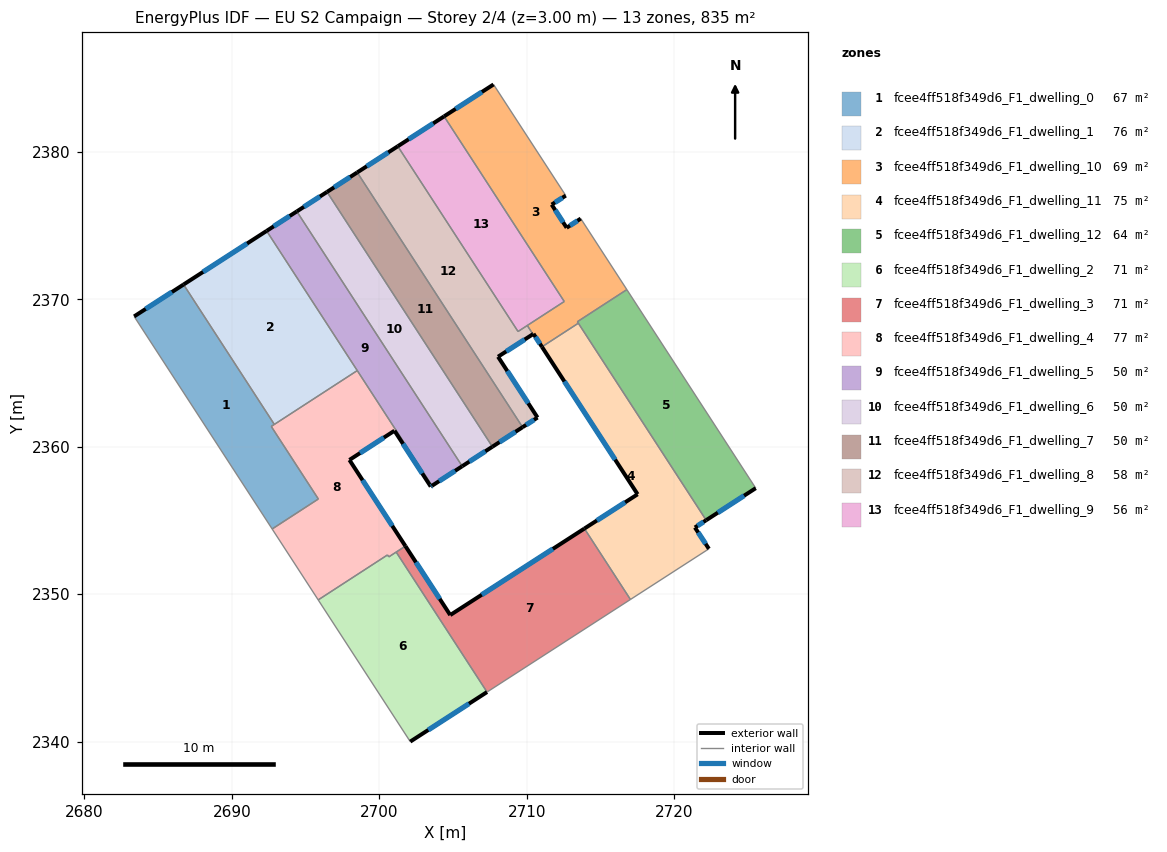
=== STOREY PLAN SPEC (per zone: floor XY polygon, exterior-wall plan segments, windows/doors) ===
zone 1: fcee4ff518f349d6_F1_dwelling_0  (67.1 m²)
  floor: (2686.73, 2371.00) (2692.88, 2361.51) (2692.67, 2361.38) (2695.87, 2356.45) (2692.74, 2354.42) (2683.37, 2368.83)
  exterior wall: (2686.73, 2371.00) – (2683.37, 2368.83)  [4.0 m]
    window: (2685.94, 2370.49) – (2684.16, 2369.34)  [3.4 m²]
  interior walls: 5
zone 2: fcee4ff518f349d6_F1_dwelling_1  (75.8 m²)
  floor: (2692.36, 2374.63) (2698.51, 2365.16) (2692.88, 2361.51) (2686.73, 2371.00)
  exterior wall: (2692.36, 2374.63) – (2686.73, 2371.00)  [6.7 m]
    window: (2691.04, 2373.78) – (2688.05, 2371.85)  [5.7 m²]
  interior walls: 3
zone 3: fcee4ff518f349d6_F1_dwelling_10  (69.4 m²)
  floor: (2712.65, 2377.03) (2711.70, 2376.42) (2712.71, 2374.85) (2713.67, 2375.47) (2716.79, 2370.65) (2713.44, 2368.48) (2713.50, 2368.38) (2711.03, 2366.77) (2710.46, 2367.66) (2710.42, 2367.63) (2710.04, 2368.22) (2712.55, 2369.85) (2704.40, 2382.40) (2707.75, 2384.57)
  exterior wall: (2710.42, 2367.63) – (2710.46, 2367.66)  [0.0 m]
  exterior wall: (2707.75, 2384.57) – (2704.40, 2382.40)  [4.0 m]
    window: (2706.96, 2384.06) – (2705.19, 2382.91)  [3.4 m²]
  exterior wall: (2711.70, 2376.42) – (2712.65, 2377.03)  [1.1 m]
    window: (2711.92, 2376.56) – (2712.43, 2376.89)  [1.0 m²]
  exterior wall: (2712.71, 2374.85) – (2711.70, 2376.42)  [1.9 m]
    window: (2712.47, 2375.22) – (2711.93, 2376.05)  [1.6 m²]
  exterior wall: (2713.67, 2375.47) – (2712.71, 2374.85)  [1.1 m]
    window: (2713.44, 2375.32) – (2712.94, 2375.00)  [1.0 m²]
  exterior wall: (2710.46, 2367.66) – (2711.03, 2366.77)  [1.1 m]
    window: (2710.60, 2367.45) – (2710.90, 2366.98)  [0.9 m²]
  interior walls: 8
zone 4: fcee4ff518f349d6_F1_dwelling_11  (75.0 m²)
  floor: (2713.50, 2368.38) (2722.17, 2355.01) (2721.41, 2354.52) (2722.36, 2353.07) (2717.04, 2349.64) (2713.91, 2354.45) (2717.52, 2356.77) (2711.03, 2366.77)
  exterior wall: (2711.03, 2366.77) – (2717.52, 2356.77)  [11.9 m]
    window: (2712.56, 2364.42) – (2716.00, 2359.12)  [10.1 m²]
  exterior wall: (2721.41, 2354.52) – (2722.17, 2355.01)  [0.9 m]
    window: (2721.59, 2354.64) – (2722.00, 2354.90)  [0.8 m²]
  exterior wall: (2722.36, 2353.07) – (2721.41, 2354.52)  [1.7 m]
    window: (2722.14, 2353.41) – (2721.63, 2354.18)  [1.5 m²]
  exterior wall: (2717.52, 2356.77) – (2713.91, 2354.45)  [4.3 m]
    window: (2716.68, 2356.23) – (2714.76, 2354.99)  [3.6 m²]
  interior walls: 4
zone 5: fcee4ff518f349d6_F1_dwelling_12  (64.2 m²)
  floor: (2716.79, 2370.65) (2725.54, 2357.19) (2722.17, 2355.01) (2713.44, 2368.48)
  exterior wall: (2722.17, 2355.01) – (2725.54, 2357.19)  [4.0 m]
    window: (2722.96, 2355.52) – (2724.75, 2356.68)  [3.4 m²]
  interior walls: 4
zone 6: fcee4ff518f349d6_F1_dwelling_2  (71.0 m²)
  floor: (2701.15, 2352.85) (2707.31, 2343.36) (2702.10, 2340.00) (2695.86, 2349.61) (2700.56, 2352.66) (2700.65, 2352.52)
  exterior wall: (2702.10, 2340.00) – (2707.31, 2343.36)  [6.2 m]
    window: (2703.32, 2340.78) – (2706.09, 2342.57)  [5.2 m²]
  interior walls: 5
zone 7: fcee4ff518f349d6_F1_dwelling_3  (70.6 m²)
  floor: (2713.91, 2354.45) (2717.04, 2349.64) (2707.31, 2343.36) (2701.15, 2352.85) (2701.78, 2353.26) (2704.82, 2348.58)
  exterior wall: (2704.82, 2348.58) – (2701.78, 2353.26)  [5.6 m]
    window: (2704.10, 2349.68) – (2702.49, 2352.16)  [4.7 m²]
  exterior wall: (2713.91, 2354.45) – (2704.82, 2348.58)  [10.8 m]
    window: (2711.78, 2353.07) – (2706.95, 2349.96)  [9.1 m²]
  interior walls: 4
zone 8: fcee4ff518f349d6_F1_dwelling_4  (77.3 m²)
  floor: (2701.03, 2361.08) (2697.98, 2359.10) (2701.78, 2353.26) (2700.65, 2352.52) (2700.56, 2352.66) (2695.86, 2349.61) (2692.74, 2354.42) (2695.87, 2356.45) (2692.67, 2361.38) (2698.51, 2365.16) (2703.58, 2357.35) (2703.49, 2357.30)
  exterior wall: (2703.49, 2357.30) – (2703.58, 2357.35)  [0.1 m]
    window: (2703.51, 2357.31) – (2703.56, 2357.34)  [0.1 m²]
  exterior wall: (2701.03, 2361.08) – (2703.49, 2357.30)  [4.5 m]
    window: (2701.61, 2360.19) – (2702.92, 2358.19)  [3.8 m²]
  exterior wall: (2697.98, 2359.10) – (2701.03, 2361.08)  [3.6 m]
    window: (2698.69, 2359.57) – (2700.31, 2360.62)  [3.1 m²]
  exterior wall: (2701.78, 2353.26) – (2697.98, 2359.10)  [7.0 m]
    window: (2700.88, 2354.63) – (2698.87, 2357.73)  [5.9 m²]
  interior walls: 10
zone 9: fcee4ff518f349d6_F1_dwelling_5  (50.2 m²)
  floor: (2694.41, 2375.96) (2705.63, 2358.67) (2703.58, 2357.35) (2692.36, 2374.63)
  exterior wall: (2694.41, 2375.96) – (2692.36, 2374.63)  [2.4 m]
    window: (2693.93, 2375.65) – (2692.84, 2374.95)  [2.1 m²]
  exterior wall: (2703.58, 2357.35) – (2705.63, 2358.67)  [2.4 m]
    window: (2704.06, 2357.66) – (2705.15, 2358.36)  [2.1 m²]
  interior walls: 3
zone 10: fcee4ff518f349d6_F1_dwelling_6  (50.2 m²)
  floor: (2696.46, 2377.28) (2707.67, 2360.00) (2705.63, 2358.67) (2694.41, 2375.96)
  exterior wall: (2696.46, 2377.28) – (2694.41, 2375.96)  [2.4 m]
    window: (2695.98, 2376.97) – (2694.89, 2376.27)  [2.1 m²]
  exterior wall: (2705.63, 2358.67) – (2707.67, 2360.00)  [2.4 m]
    window: (2706.11, 2358.99) – (2707.19, 2359.69)  [2.1 m²]
  interior walls: 2
zone 11: fcee4ff518f349d6_F1_dwelling_7  (50.2 m²)
  floor: (2698.51, 2378.60) (2709.72, 2361.32) (2707.67, 2360.00) (2696.46, 2377.28)
  exterior wall: (2698.51, 2378.60) – (2696.46, 2377.28)  [2.4 m]
    window: (2698.03, 2378.29) – (2696.94, 2377.59)  [2.1 m²]
  exterior wall: (2707.67, 2360.00) – (2709.72, 2361.32)  [2.4 m]
    window: (2708.16, 2360.31) – (2709.24, 2361.01)  [2.1 m²]
  interior walls: 2
zone 12: fcee4ff518f349d6_F1_dwelling_8  (57.8 m²)
  floor: (2701.26, 2380.38) (2709.41, 2367.81) (2710.04, 2368.22) (2710.42, 2367.63) (2708.06, 2366.10) (2710.74, 2361.98) (2709.72, 2361.32) (2698.51, 2378.60)
  exterior wall: (2701.26, 2380.38) – (2698.51, 2378.60)  [3.3 m]
    window: (2700.61, 2379.96) – (2699.15, 2379.02)  [2.8 m²]
  exterior wall: (2708.06, 2366.10) – (2710.42, 2367.63)  [2.8 m]
    window: (2708.61, 2366.46) – (2709.87, 2367.27)  [2.4 m²]
  exterior wall: (2710.74, 2361.98) – (2708.06, 2366.10)  [4.9 m]
    window: (2710.11, 2362.95) – (2708.69, 2365.13)  [4.2 m²]
  exterior wall: (2709.72, 2361.32) – (2710.74, 2361.98)  [1.2 m]
    window: (2709.96, 2361.48) – (2710.50, 2361.82)  [1.0 m²]
  interior walls: 4
zone 13: fcee4ff518f349d6_F1_dwelling_9  (56.0 m²)
  floor: (2704.40, 2382.40) (2712.55, 2369.85) (2709.41, 2367.81) (2701.26, 2380.38)
  exterior wall: (2704.40, 2382.40) – (2701.26, 2380.38)  [3.7 m]
    window: (2703.66, 2381.93) – (2701.99, 2380.85)  [3.2 m²]
  interior walls: 4

=== DERIVED (storey summary) ===
Building: EU S2 Campaign
Storey: 2 of 4  (floor level z = 3.00 m)
Storey gross floor area: 835.0 m²
Zones on this storey: 13
  - fcee4ff518f349d6_F1_dwelling_0: floor 67.1 m²; exterior wall 4.0 m (12.0 m²); 1 window(s) 3.4 m²; WWR 28.1%
  - fcee4ff518f349d6_F1_dwelling_1: floor 75.8 m²; exterior wall 6.7 m (20.1 m²); 1 window(s) 5.7 m²; WWR 28.1%
  - fcee4ff518f349d6_F1_dwelling_10: floor 69.4 m²; exterior wall 9.2 m (27.7 m²); 5 window(s) 7.8 m²; WWR 28.0%
  - fcee4ff518f349d6_F1_dwelling_11: floor 75.0 m²; exterior wall 18.9 m (56.6 m²); 4 window(s) 15.9 m²; WWR 28.1%
  - fcee4ff518f349d6_F1_dwelling_12: floor 64.2 m²; exterior wall 4.0 m (12.0 m²); 1 window(s) 3.4 m²; WWR 28.1%
  - fcee4ff518f349d6_F1_dwelling_2: floor 71.0 m²; exterior wall 6.2 m (18.6 m²); 1 window(s) 5.2 m²; WWR 28.1%
  - fcee4ff518f349d6_F1_dwelling_3: floor 70.6 m²; exterior wall 16.4 m (49.2 m²); 2 window(s) 13.8 m²; WWR 28.1%
  - fcee4ff518f349d6_F1_dwelling_4: floor 77.3 m²; exterior wall 15.2 m (45.7 m²); 4 window(s) 12.8 m²; WWR 28.1%
  - fcee4ff518f349d6_F1_dwelling_5: floor 50.2 m²; exterior wall 4.9 m (14.6 m²); 2 window(s) 4.1 m²; WWR 28.1%
  - fcee4ff518f349d6_F1_dwelling_6: floor 50.2 m²; exterior wall 4.9 m (14.6 m²); 2 window(s) 4.1 m²; WWR 28.1%
  - fcee4ff518f349d6_F1_dwelling_7: floor 50.2 m²; exterior wall 4.9 m (14.6 m²); 2 window(s) 4.1 m²; WWR 28.1%
  - fcee4ff518f349d6_F1_dwelling_8: floor 57.8 m²; exterior wall 12.2 m (36.6 m²); 4 window(s) 10.3 m²; WWR 28.1%
  - fcee4ff518f349d6_F1_dwelling_9: floor 56.0 m²; exterior wall 3.7 m (11.2 m²); 1 window(s) 3.2 m²; WWR 28.1%
Zone adjacency (shared interzone walls):
  - fcee4ff518f349d6_F1_dwelling_0 ↔ fcee4ff518f349d6_F1_dwelling_1
  - fcee4ff518f349d6_F1_dwelling_0 ↔ fcee4ff518f349d6_F1_dwelling_4
  - fcee4ff518f349d6_F1_dwelling_1 ↔ fcee4ff518f349d6_F1_dwelling_4
  - fcee4ff518f349d6_F1_dwelling_1 ↔ fcee4ff518f349d6_F1_dwelling_5
  - fcee4ff518f349d6_F1_dwelling_10 ↔ fcee4ff518f349d6_F1_dwelling_11
  - fcee4ff518f349d6_F1_dwelling_10 ↔ fcee4ff518f349d6_F1_dwelling_12
  - fcee4ff518f349d6_F1_dwelling_10 ↔ fcee4ff518f349d6_F1_dwelling_8
  - fcee4ff518f349d6_F1_dwelling_10 ↔ fcee4ff518f349d6_F1_dwelling_9
  - fcee4ff518f349d6_F1_dwelling_11 ↔ fcee4ff518f349d6_F1_dwelling_12
  - fcee4ff518f349d6_F1_dwelling_11 ↔ fcee4ff518f349d6_F1_dwelling_3
  - fcee4ff518f349d6_F1_dwelling_2 ↔ fcee4ff518f349d6_F1_dwelling_3
  - fcee4ff518f349d6_F1_dwelling_2 ↔ fcee4ff518f349d6_F1_dwelling_4
  - fcee4ff518f349d6_F1_dwelling_3 ↔ fcee4ff518f349d6_F1_dwelling_4
  - fcee4ff518f349d6_F1_dwelling_4 ↔ fcee4ff518f349d6_F1_dwelling_5
  - fcee4ff518f349d6_F1_dwelling_5 ↔ fcee4ff518f349d6_F1_dwelling_6
  - fcee4ff518f349d6_F1_dwelling_6 ↔ fcee4ff518f349d6_F1_dwelling_7
  - fcee4ff518f349d6_F1_dwelling_7 ↔ fcee4ff518f349d6_F1_dwelling_8
  - fcee4ff518f349d6_F1_dwelling_8 ↔ fcee4ff518f349d6_F1_dwelling_9